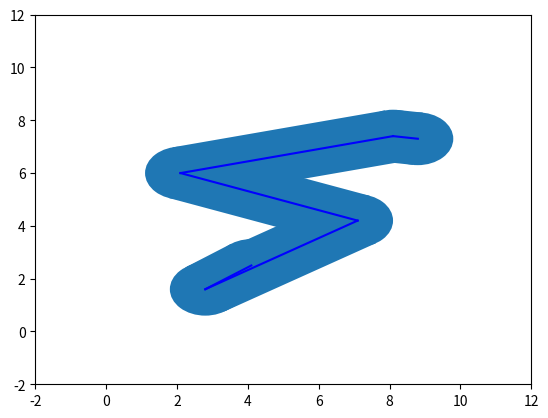

Generate this figure with matplotlib:
import random
import math
import matplotlib.pyplot as plt
from matplotlib.patches import Circle, Rectangle


# 链表类
class node():
    def __init__(self, _p, _i):
        self.point = _p
        self.index = _i

    def next(self, sdlist):
        return sdlist[self.index]


class sdlist():
    def __init__(self, _list_n=[]):
        self.list_n = _list_n
        self.index = 0

    def next(self):
        self.index = self.list_n[self.index].index
        return self.list_n[self.index]

    def append(self, p):
        self.list_n[-1].index = len(self.list_n)
        n = node(p, 0)
        self.list_n.append(n)


# 向量类
class vector():
    def __init__(self, _x, _y):
        self.x = _x
        self.y = _y

    # 向量相减
    def sub(self, another):
        IsVector(another)
        newx = self.x - another.x
        newy = self.y - another.y
        return vector(newx, newy)

    # 向量相加
    def plus(self, another):
        IsVector(another)
        newx = self.x + another.x
        newy = self.y + another.y
        return vector(newx, newy)

    # 向量数乘
    def mult_num(self, m):
        return vector(self.x * m, self.y * m)

    # 向量叉乘
    def mult_x(self, another):
        IsVector(another)
        return self.x * another.y - self.y * another.x

    # 向量点乘
    def mult_d(self, another):
        IsVector(another)
        return self.x * another.x + self.y * another.y

    # 向量的模
    def value(self):
        return (self.x ** 2 + self.y ** 2) ** 0.5

    # 向量的单位向量
    def unit(self):
        return vector(self.x / self.value(), self.y / self.value())

    # 向量的左垂直向量
    def vert_left(self, m=1):
        return vector(-self.y, self.x).unit().mult_num(m)

    # 向量的右垂直向量
    def vert_right(self, m=1):
        return vector(self.y, -self.x).unit().mult_num(m)

    # 两向量夹角
    def angle(self, another=None):
        if another == None:
            return math.acos(self.x / self.value()) * (self.y / abs(self.y)) * 180 / math.pi
        else:
            IsVector(another)
            return math.acos(self.mult_d(another) / (self.value() * another().value())) * (
                        self.y / abs(self.y)) * 180 / math.pi


# 点类
class point():
    def __init__(self, _x, _y):
        self.x = _x
        self.y = _y

    # 两点生成向量
    def ToVector(self, another=None):
        if another == None:
            return vector(self.x, self.y)
        else:
            newx = self.x - another.x
            newy = self.y - another.y
            return vector(newx, newy)

    # 点根据向量移动
    def plus_vector(self, v):
        IsVector(v)
        return point(self.x + v.x, self.y + v.y)

    # 两点之间距离
    def distance(self, another):
        IsPoint(another)
        return ((self.x - another.x) ** 2 + (self.y - another.y) ** 2) ** 0.5

    # 打印点
    def print(self):
        print("( {:.2f}, {:.2f} )".format(self.x, self.y))

    # 画点
    def draw(self):
        plt.plot(self.x, self.y, 'ro')


# 线类
class line():
    def __init__(self, _sp, _ep):
        self.startpoint = _sp
        self.endpoint = _ep
        self.vector = vector(_ep.x - _sp.x, _ep.y - _sp.y)

    # 两线交点
    def point_inter(self, another):
        IsLine(another)
        if Intersect_Line(self, another):
            area1 = abs(
                self.startpoint.ToVector(another.startpoint).mult_x(self.startpoint.ToVector(another.endpoint))) / 2
            area2 = abs(self.endpoint.ToVector(another.startpoint).mult_x(self.endpoint.ToVector(another.endpoint))) / 2
            newx = (area1 * self.endpoint.x - area2 * self.startpoint.x) / (area1 - area2)
            newy = (self.vector.y / self.vector.x) * (newx - self.startpoint.x) + self.startpoint.y
            return point(newx, newy)

    # 线方向翻转
    def reverse(self):
        newsp = self.endpoint
        newep = self.startpoint
        return line(newep, newsp)

    # 打印线
    def print(self):
        print("line( ( {:.2f}, {:.2f} ), ( {:.2f}, {:.2f} ) )".format(self.startpoint.x, self.startpoint.y,
                                                                      self.endpoint.x, self.endpoint.y))

    # 画线
    def draw(self):
        plt.plot([self.startpoint.x, self.endpoint.x], [self.startpoint.y, self.endpoint.y], "b")


# 折线类
class polyline():
    def __init__(self, _list_p=[]):
        if not isinstance(_list_p, list):
            raise ValueError("not an object of class list")
        elif len(_list_p) < 2:
            raise ValueError("require at least two points in this list")
        else:
            for p in _list_p:
                IsPoint(p)
        self.list_p = _list_p
        self.side = len(_list_p)
        _list_l = []
        for i in range(len(self.list_p) - 1):
            point1 = self.list_p[i]
            point2 = self.list_p[i + 1]
            _list_l.append(line(point1, point2))
        self.list_l = _list_l

    # 折线段闭合为多边形
    def ToPolygon(self):
        if self.side == 2:
            raise ValueError("require at least three points in this list")
        else:
            return polygon(self.list_p)

    def draw(self):
        for line_i in self.list_l:
            line_i.draw()

    # 打印折线段
    def print(self):
        print("polyline(")
        for line_i in self.list_l:
            line_i.print()
        print(")")


# 简单多边形类
class polygon():
    def __init__(self, _list_p=[]):
        if not isinstance(_list_p, list):
            raise ValueError("not an object of class list")
        elif len(_list_p) < 3:
            raise ValueError("require at least three points in this list")
        else:
            for p in _list_p:
                IsPoint(p)
        self.list_p = _list_p
        self.side = len(_list_p)
        _list_l = []
        for i in range(len(self.list_p) - 1):
            point1 = self.list_p[i]
            point2 = self.list_p[i + 1]
            _list_l.append(line(point1, point2))
        _list_l.append(line(point2, self.list_p[0]))
        self.list_l = _list_l
        i = 1
        _list_n = []
        for p in _list_p:
            node_i = node(p, i)
            _list_n.append(node_i)
            i += 1
        _list_n[i - 2].index = 0
        self.list_n = _list_n

    # 多边形的范围
    def content(self):
        content = {"xmin": self.list_p[0].x, "xmax": self.list_p[0].x, "ymin": self.list_p[0].y,
                   "ymax": self.list_p[0].y}
        for p in self.list_p:
            if p.x < content["xmin"]:
                content["xmin"] = p.x
            elif p.x > content["xmax"]:
                content["xmax"] = p.x
            if p.y < content["ymin"]:
                content["ymin"] = p.y
            elif p.y > content["ymax"]:
                content["ymax"] = p.y
        return content

    def print(self):
        print("polygon(")
        for p in self.list_p:
            p.print()
        print(")")


# 圆类
class circle():
    def __init__(self, _cp, _r):
        self.centerpoint = _cp
        self.r = _r

    # 画圆
    def draw(self):
        cir = Circle(xy=(self.centerpoint.x, self.centerpoint.y), radius=self.r)
        ax.add_patch(cir)


# 矩形类
class rectangle():
    def __init__(self, _p, _w, _h, _a):
        self.point = _p
        self.width = _w
        self.height = _h
        self.angle = _a

    # 画矩形
    def draw(self):
        rec = Rectangle((self.point.x, self.point.y), self.width, self.height, angle=self.angle)
        ax.add_patch(rec)


# 复杂多边形类
class polygon_complex():
    def __init__(self, _list_la=[]):
        self.list_la = _list_la

    # 打印复杂多边形
    def print(self):
        for pln in self.list_la:
            pln.print()


# 检测类
def IsVector(v):
    if not isinstance(v, vector):
        raise ValueError("not an object of class vector")


def IsPoint(v):
    if not isinstance(v, point):
        raise ValueError("not an object of class point")


def IsLine(v):
    if not isinstance(v, line):
        raise ValueError("not an object of class line")


# 折线段拐向
def turn_Line(v1, v2):
    IsVector(v1)
    IsVector(v2)
    value = v1.mult_x(v2)
    if value > 0:
        return "left"
    elif value < 0:
        return "right"
    elif v1.unit() == v1.unit():
        return "collinear"
    else:
        return "reverse"


# 点是否在线上
def On_Line(p, l):
    IsPoint(p)
    IsLine(l)
    v0 = p.ToVector()
    v1 = l.startpoint.ToVector()
    v2 = l.endpoint.ToVector()
    value = v2.sub(v0).mult_x(v1.sub(v0))
    if value == 0:
        return True
    else:
        return False


# 两直线段是否相交
def Intersect_Line(l1, l2):
    p1 = l1.startpoint
    p2 = l1.endpoint
    p3 = l2.startpoint
    p4 = l2.endpoint
    value1 = p4.ToVector(p1).mult_x(p3.ToVector(p1))
    value2 = p4.ToVector(p2).mult_x(p3.ToVector(p2))
    value3 = p2.ToVector(p3).mult_x(p1.ToVector(p3))
    value4 = p2.ToVector(p4).mult_x(p1.ToVector(p4))
    if value1 * value2 == 0 and value3 * value4 == 0:
        if On_Line(p1, l2) or On_Line(p2, l2):
            return True
        else:
            return False
    elif value1 * value2 <= 0 and value3 * value4 <= 0:
        return True
    else:
        return False


def Intersect_Polyline(l, pl):
    for line_i in pl.list_l:
        if Intersect_Line(l, line_i):
            return True
    return False


# 点是否在多边形内
def contain_polygan(p, polygon):
    line0 = line(p, point(p.x, polygon.content()["ymin"]))
    n_inter = 0
    for line_i in polygon.list_l:
        if On_Line(p, line_i):
            return False
        elif Intersect_Line(line0, line_i):
            n_inter += 1
    if n_inter // 2 == n_inter:
        return False
    else:
        return True


# 模拟器
class simulation():
    def __init__(self):
        pass

    def point(self):
        x = random.randint(0, 100) / 10
        y = random.randint(0, 100) / 10
        return point(x, y)

    def vector(self):
        point1 = self.point()
        point2 = self.point()
        return point1.ToVector(point2)

    def line(self):
        point1 = self.point()
        point2 = self.point()
        return line(point1, point2)

    def polygon(self):
        line0 = self.line()
        list_p = [line0.startpoint, line0.endpoint]
        point0 = self.point()
        list_p.append(point0)
        point_i = list_p[-1]
        n = random.randint(2, 10)
        for i in range(n - 2):
            point_i = self.point()
            while Intersect_Polyline(line(list_p[-1], point_i), polyline(list_p[:-1])):
                point_i = self.point()
            list_p.append(point_i)
        while Intersect_Polyline(line(list_p[0], point_i), polyline(list_p[1:-1])):
            point_i = self.point()
        list_p[-1] = point_i
        return polygon(list_p)

    def polyline(self, n=None):
        line0 = self.line()
        list_p = [line0.startpoint, line0.endpoint]
        point0 = self.point()
        list_p.append(point0)
        point_i = list_p[-1]
        if n == None:
            n = random.randint(2, 5)
        for i in range(n - 2):
            point_i = self.point()
            while Intersect_Polyline(line(list_p[-1], point_i), polyline(list_p[:-1])):
                point_i = self.point()
            list_p.append(point_i)
        return polyline(list_p)


# 折线段缓冲区
def buffer_polyline(pl, d):
    buffer = []
    for p in pl.list_p:
        circle_i = circle(p, d)
        buffer.append(circle_i)
        circle_i.draw()
    for l in pl.list_l:
        p = l.startpoint.plus_vector(l.vector.vert_right(d))
        w = l.vector.value()
        h = 2 * d
        a = l.vector.angle()
        rectangle_i = rectangle(p, w, h, a)
        buffer.append(rectangle_i)
        rectangle_i.draw()
    return polygon_complex(buffer)


# 主程序（折线段拐向）
polyline1 = simulation().polyline(2)
vector1 = polyline1.list_l[0].vector
vector2 = polyline1.list_l[1].vector
turn = turn_Line(vector1, vector2)
print("此为检测1（折线段拐向）\n随机折线段为：")
polyline1.print()
print("拐向为{}".format(turn))

# 主程序（点是否在线上）
point1 = simulation().point()
line1 = simulation().line()
OnlineorNot = On_Line(point1, line1)
print("此为检测2（点是否在线上）\n随机点为：")
point1.print()
print("随机线为：")
line1.print()
if OnlineorNot:
    print("点在线上")
else:
    print("点不在线上")

# 主程序（两直线段相交及其交点）
line2 = simulation().line()
line3 = simulation().line()
IntersectorNot = Intersect_Line(line2, line3)
print("此为检测3（两直线段相交及其交点）\n随机直线段为：")
line2.print()
line3.print()
if IntersectorNot:
    print("两直线段相交，且交点为：")
    point2 = line2.point_inter(line3)
    point2.print()
else:
    print("两直线段不相交")

# 主程序（点是否在多边形内）
point3 = simulation().point()
polygon1 = simulation().polygon()
InpolygonorNot = contain_polygan(point3, polygon1)
print("此为检测4（点是否在多边形内）\n随机点为：")
point3.print()
print("随机多边形为：")
polygon1.print()
if IntersectorNot:
    print("点在多边形内")
else:
    print("点不在多边形内")

# 主程序（折线段的缓冲区）
fig = plt.figure()
ax = fig.add_subplot()
plt.xlim(-2, 12)
plt.ylim(-2, 12)
polyline2 = simulation().polyline()
print("此为检测5（折线段的缓冲区）\n随机折线段为：")
polyline2.print()
polyline2.draw()
d = 1
buffer = buffer_polyline(polyline2, d)
plt.show()
print("缓冲区请见图")
